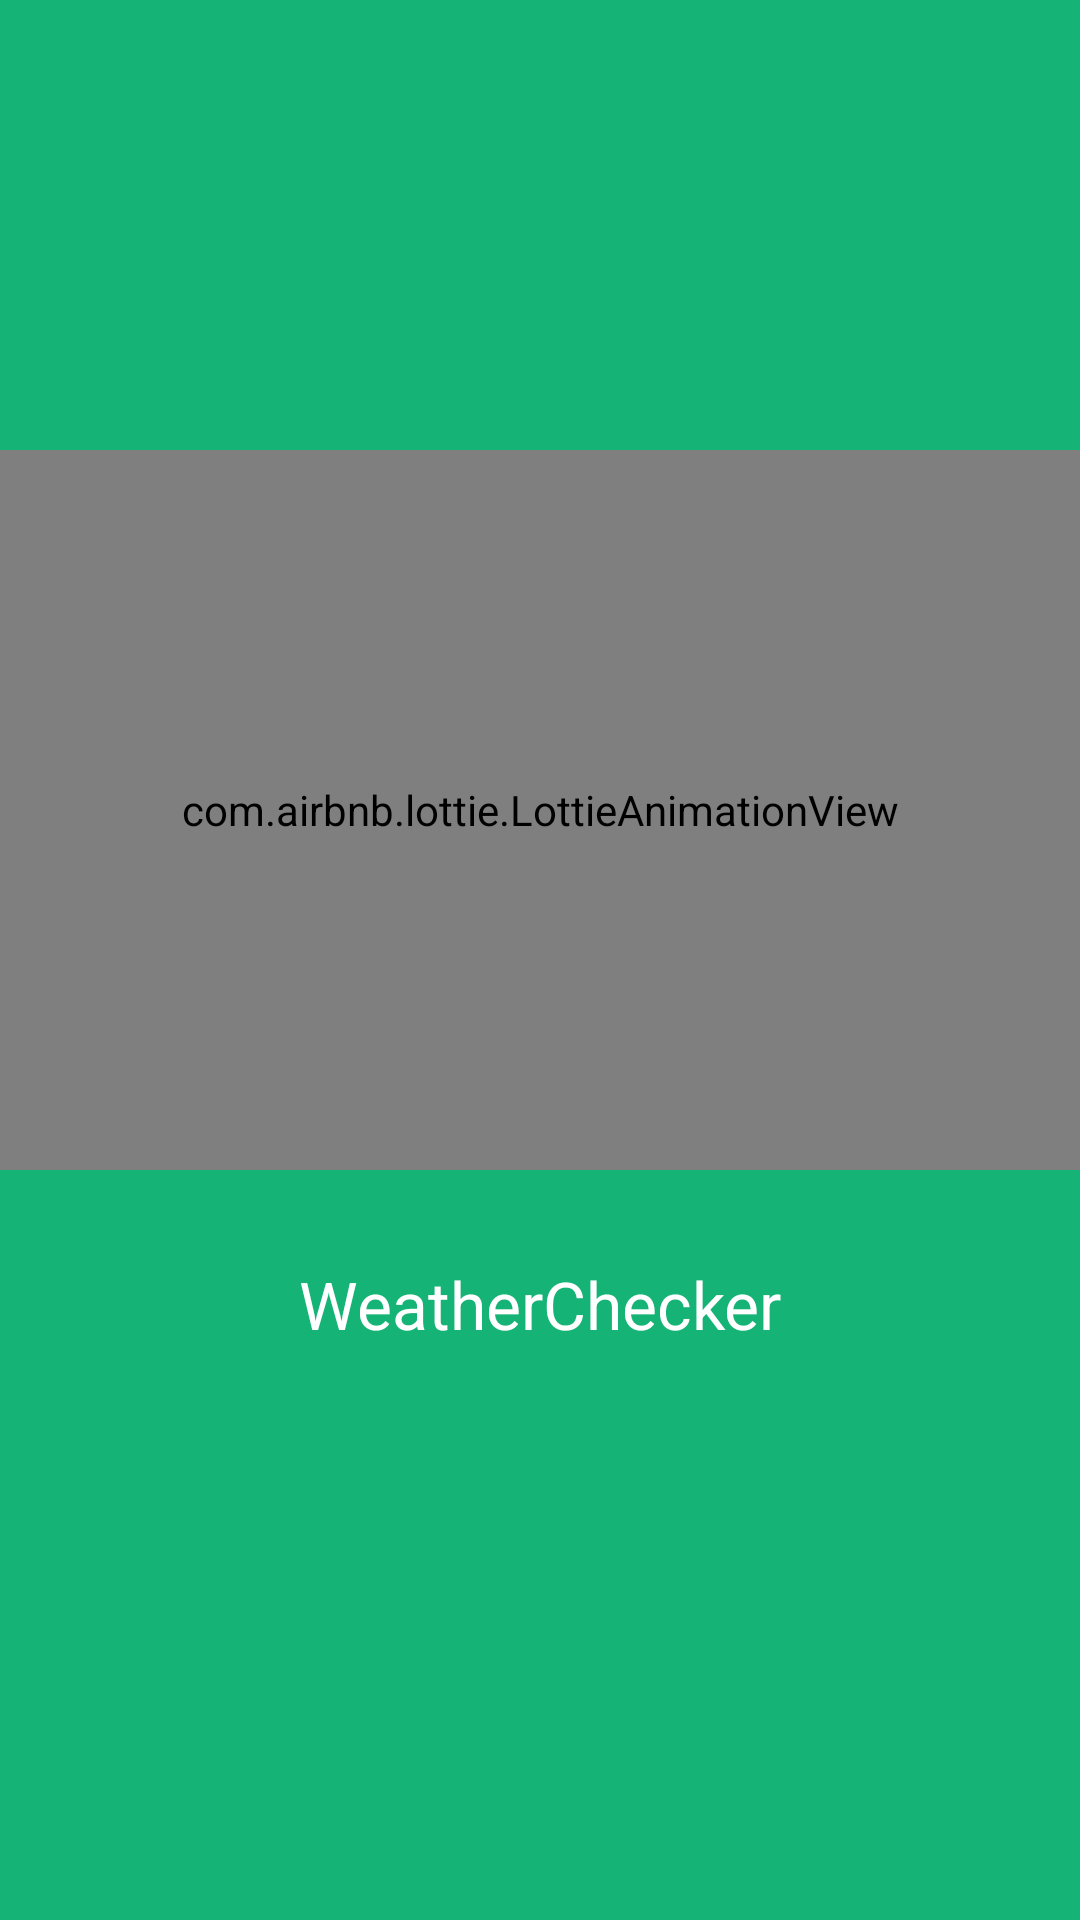

Layout XML and referenced resources for this Android screen:
<!-- AndroidManifest.xml: activity theme Theme.WeatherChecker.NoActionBar -->
<!-- res/layout/activity_splash.xml -->
<?xml version="1.0" encoding="utf-8"?>
<androidx.appcompat.widget.LinearLayoutCompat xmlns:android="http://schemas.android.com/apk/res/android"
    android:layout_width="match_parent"
    xmlns:app="http://schemas.android.com/apk/res-auto"
    android:orientation="vertical"
    android:layout_height="match_parent">
    <androidx.constraintlayout.widget.ConstraintLayout
        android:background="@color/primaryDark"
        android:layout_width="match_parent"
        android:layout_height="match_parent">
        <com.airbnb.lottie.LottieAnimationView
            android:id="@+id/lotStar"
            android:layout_width="match_parent"
            android:layout_height="240dp"
            android:visibility="visible"
            app:lottie_rawRes="@raw/weather_loading"
            app:lottie_loop="true"
            app:lottie_autoPlay="true"
            android:layout_marginTop="150dp"
            app:layout_constraintTop_toTopOf="parent"/>

        <androidx.appcompat.widget.AppCompatTextView
            android:id="@+id/tvTitleName"
            android:text="@string/app_name"
            android:textSize="22sp"
            android:textColor="@color/white"
            android:gravity="center_horizontal"
            android:layout_width="match_parent"
            android:layout_height="40dp"
            android:layout_marginTop="30dp"
            app:layout_constraintTop_toBottomOf="@+id/lotStar" />

    </androidx.constraintlayout.widget.ConstraintLayout>
</androidx.appcompat.widget.LinearLayoutCompat>
<!-- resources referenced by this layout -->
<resources>
  <color name="primaryDark">#FF15b376</color>
  <color name="white">#FFFFFFFF</color>
  <string name="app_name">WeatherChecker</string>
  <style name="Theme.WeatherChecker.NoActionBar">
          <item name="windowActionBar">false</item>
          <item name="windowNoTitle">true</item>
      </style>
</resources>
